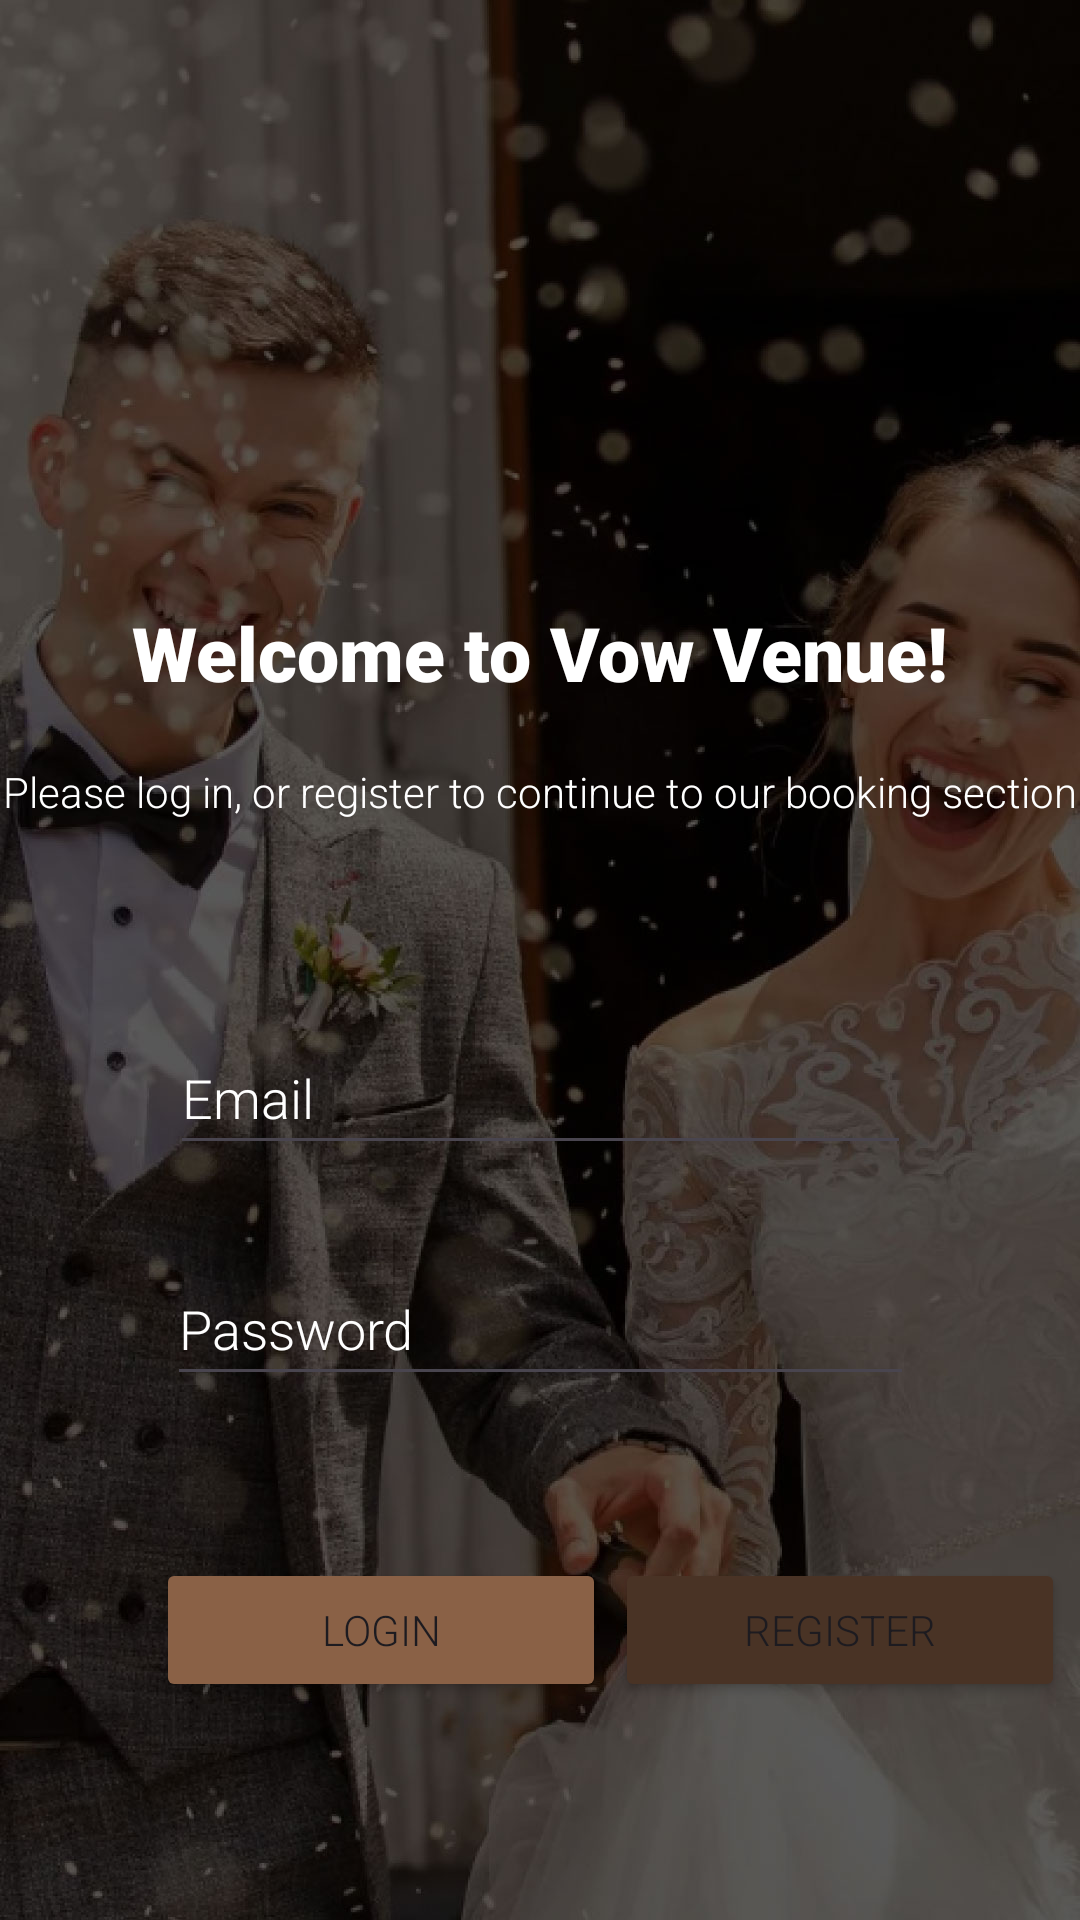

Reconstruct the res/layout file that produces this screen, plus the resources it refers to.
<!-- AndroidManifest.xml: application theme Theme.VowVenue -->
<!-- res/layout/activity_main.xml -->
<?xml version="1.0" encoding="utf-8"?>
<androidx.constraintlayout.widget.ConstraintLayout xmlns:android="http://schemas.android.com/apk/res/android"
    xmlns:app="http://schemas.android.com/apk/res-auto"
    xmlns:tools="http://schemas.android.com/tools"
    android:id="@+id/main"
    android:layout_width="match_parent"
    android:layout_height="match_parent"
    tools:context=".MainActivity"
    android:background="@drawable/bg">

    <TextView
        android:id="@+id/textView"
        android:layout_width="wrap_content"
        android:layout_height="wrap_content"
        android:fontFamily="sans-serif-black"
        android:text="@string/welcome_text"
        android:textColor="#FFFFFF"
        android:textSize="25sp"
        app:layout_constraintBottom_toBottomOf="parent"
        app:layout_constraintEnd_toEndOf="parent"
        app:layout_constraintStart_toStartOf="parent"
        app:layout_constraintTop_toTopOf="parent"
        app:layout_constraintVertical_bias="0.331" />

    <TextView
        android:id="@+id/textView2"
        android:layout_width="wrap_content"
        android:layout_height="wrap_content"
        android:layout_marginTop="20dp"
        android:fontFamily="sans-serif-light"
        android:text="@string/small_welcome_text"
        android:textColor="#FFFFFF"
        app:layout_constraintEnd_toEndOf="parent"
        app:layout_constraintStart_toStartOf="parent"
        app:layout_constraintTop_toBottomOf="@+id/textView" />

    <Button
        android:id="@+id/loginButton"
        android:layout_width="150dp"
        android:layout_height="wrap_content"
        android:layout_marginStart="52dp"
        android:layout_marginTop="36dp"
        android:backgroundTint="#8A6146"
        android:fontFamily="sans-serif-light"
        android:text="@string/loginText"
        android:onClick="login"
        app:layout_constraintBottom_toBottomOf="parent"
        app:layout_constraintStart_toStartOf="parent"
        app:layout_constraintTop_toBottomOf="@+id/textView2"
        app:layout_constraintVertical_bias="0.743" />

    <Button
        android:id="@+id/registerButton"
        android:layout_width="150dp"
        android:layout_height="wrap_content"
        android:backgroundTint="#493325"
        android:fontFamily="sans-serif-light"
        android:onClick="register"
        android:text="@string/registerText"
        app:layout_constraintBottom_toBottomOf="parent"
        app:layout_constraintEnd_toEndOf="parent"
        app:layout_constraintHorizontal_bias="0.358"
        app:layout_constraintStart_toEndOf="@+id/loginButton"
        app:layout_constraintTop_toTopOf="@+id/loginButton"
        app:layout_constraintVertical_bias="0.0" />

    <EditText
        android:id="@+id/editTextPassword"
        android:layout_width="249dp"
        android:layout_height="48dp"
        android:layout_marginTop="144dp"
        android:ems="10"
        android:hint="@string/pwHint"
        android:fontFamily="sans-serif-light"
        android:inputType="textPassword"
        android:textColorHint="#FFFFFF"
        app:layout_constraintBottom_toTopOf="@+id/loginButton"
        app:layout_constraintEnd_toEndOf="parent"
        app:layout_constraintStart_toStartOf="parent"
        app:layout_constraintTop_toBottomOf="@+id/textView2"
        app:layout_constraintVertical_bias="0.0" />

    <EditText
        android:id="@+id/editTextEmailAddress"
        android:layout_width="247dp"
        android:layout_height="48dp"
        android:layout_marginBottom="28dp"
        android:ems="10"
        android:hint="@string/emHint"
        android:inputType="textEmailAddress"
        android:fontFamily="sans-serif-light"
        android:textColorHint="#FFFFFF"
        app:layout_constraintBottom_toTopOf="@+id/editTextPassword"
        app:layout_constraintEnd_toEndOf="@+id/editTextPassword"
        app:layout_constraintStart_toStartOf="@+id/editTextPassword"
        app:layout_constraintTop_toBottomOf="@+id/textView2"
        app:layout_constraintVertical_bias="0.985" />


</androidx.constraintlayout.widget.ConstraintLayout>
<!-- resources referenced by this layout -->
<resources>
  <!-- drawable bg: jpg bitmap (drawable, 170342 bytes) -->
  <string name="emHint">Email</string>
  <string name="loginText">Login</string>
  <string name="pwHint">Password</string>
  <string name="registerText">Register</string>
  <string name="small_welcome_text">Please log in, or register to continue to our booking section</string>
  <string name="welcome_text">Welcome to Vow Venue!</string>
  <style name="Theme.VowVenue" parent="Base.Theme.VowVenue" />
  <style name="Base.Theme.VowVenue" parent="Theme.Material3.DayNight.NoActionBar">
          
          
      </style>
</resources>
